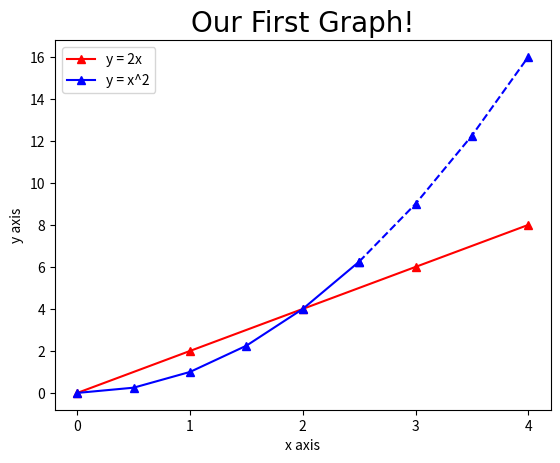

The matplotlib source for this figure:
import matplotlib.pyplot as plt
import numpy as np

x = [0,1,2,3,4]
y = [0,2,4,6,8]

#First graph
plt.plot(x,y, 'r^-', label='y = 2x')

#Second graph
x2 = np.arange(0,4.5,0.5)
#plt.plot(x2, x2**2, 'b^-', label='y = x^2')

#You could do something cool with the second graph like making the first half of the graph a solid line,
#then second half as dotted lines
plt.plot(x2[:6], x2[:6]**2, 'b^-', label='y = x^2')    #(up till index 6)
plt.plot(x2[5:], x2[5:]**2, 'b^--')   #made the indexing overlap abit so the graph looks better (index 5 onwards)

plt.title('Our First Graph!', fontdict={'fontname':'Comic Sans MS', 'fontsize':20})

plt.xlabel('x axis')
plt.ylabel('y axis')

plt.xticks([0,1,2,3,4])
#plt.yticks([0,2,4,6,8])  #Commented this out so that the ticks for y will stretch to all the way to top of y axis

plt.legend()

plt.show()